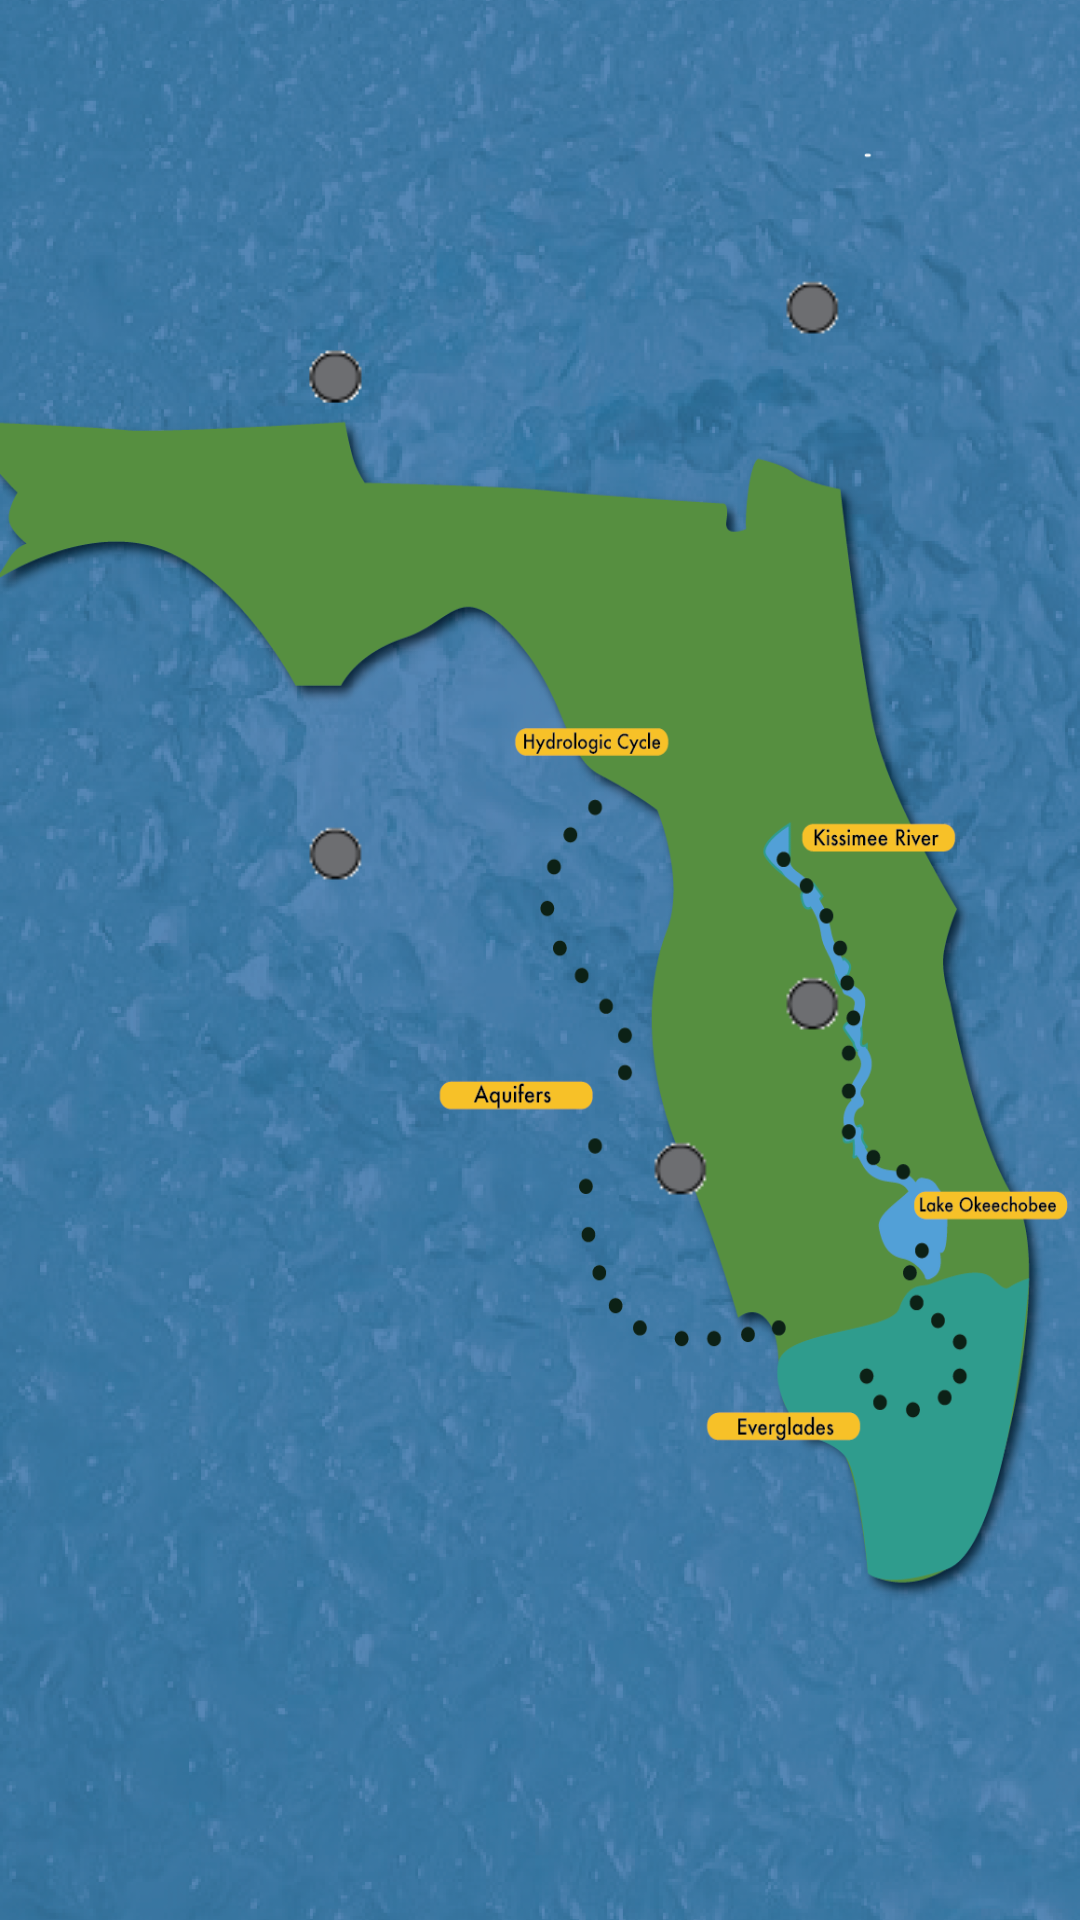

Reconstruct the res/layout file that produces this screen, plus the resources it refers to.
<!-- AndroidManifest.xml: application theme AppTheme -->
<!-- res/layout/activity_main.xml -->
<?xml version="1.0" encoding="utf-8"?>
<RelativeLayout xmlns:android="http://schemas.android.com/apk/res/android"
    xmlns:tools="http://schemas.android.com/tools"
    android:layout_width="wrap_content"
    android:layout_height="wrap_content"
    android:paddingBottom="@dimen/activity_vertical_margin"
    android:paddingLeft="@dimen/activity_horizontal_margin"
    android:paddingRight="@dimen/activity_horizontal_margin"
    android:paddingTop="@dimen/activity_vertical_margin"
    tools:context="edu.fau.guariniello.floridawaterstory2016.MainActivity"
    android:background="@drawable/floridamap">

    <ImageView
        android:layout_width="50dp"
        android:layout_height="50dp"
        android:id="@+id/hydrologic_cycle"
        android:background="@drawable/gray_button"
        android:src="@drawable/gray_button"
        android:layout_marginTop="23dp"
        android:layout_alignTop="@+id/okeechobee"
        android:layout_alignStart="@+id/aquifers" />

    <ImageView
        android:layout_width="50dp"
        android:layout_height="50dp"
        android:id="@+id/kissimmee"
        android:src="@drawable/gray_button"
        android:layout_below="@+id/aquifers"
        android:layout_alignStart="@+id/okeechobee" />

    <ImageView
        android:id="@+id/okeechobee"
        android:src="@drawable/gray_button"
        style="@style/Basic2"
        android:layout_above="@+id/everglades"
        android:layout_alignStart="@+id/everglades"
        android:layout_marginStart="44dp"
        android:layout_marginBottom="237dp" />

    <ImageView
        android:id="@+id/aquifers"
        android:src="@drawable/gray_button"
        style="@style/Basic"
        android:layout_marginTop="109dp"
        android:layout_marginEnd="65dp"
        android:layout_below="@+id/hydrologic_cycle"
        android:layout_toStartOf="@+id/okeechobee" />

    <ImageView
        android:layout_width="50dp"
        android:layout_height="50dp"
        android:id="@+id/everglades"
        android:src="@drawable/gray_button"
        android:layout_alignParentBottom="true"
        android:layout_alignParentEnd="true"
        android:layout_marginEnd="109dp"
        android:layout_marginBottom="225dp" />

</RelativeLayout>
<!-- resources referenced by this layout -->
<resources>
  <!-- drawable floridamap: png bitmap (drawable, 616759 bytes) -->
  <!-- drawable gray_button: png bitmap (drawable, 438 bytes) -->
  <style name="Basic">
          <item name="android:layout_width">50dp</item>
          <item name="android:layout_height">50dp</item>
      </style>
  <style name="Basic2" parent="Basicc">
          <item name="android:layout_above">@+id/everglades</item>
          <item name="android:layout_alignStart">@+id/everglades</item>
          <item name="android:layout_marginStart">48dp</item>
          <item name="android:layout_marginBottom">239dp</item>
      </style>
  <style name="AppTheme" parent="Theme.AppCompat.Light.DarkActionBar">
          
          <item name="colorPrimary">@color/colorPrimary</item>
          <item name="colorPrimaryDark">@color/colorPrimaryDark</item>
          <item name="colorAccent">@color/colorAccent</item>
      </style>
  <style name="Basicc">
          <item name="android:layout_width">50dp</item>
          <item name="android:layout_height">50dp</item>
      </style>
  <!-- not gathered from this repository: default colours our renderer supplied (Android Studio template values) -->
  <color name="colorPrimary">#FF6200EE</color>
  <color name="colorPrimaryDark">#FF3700B3</color>
  <color name="colorAccent">#FF03DAC5</color>
</resources>
